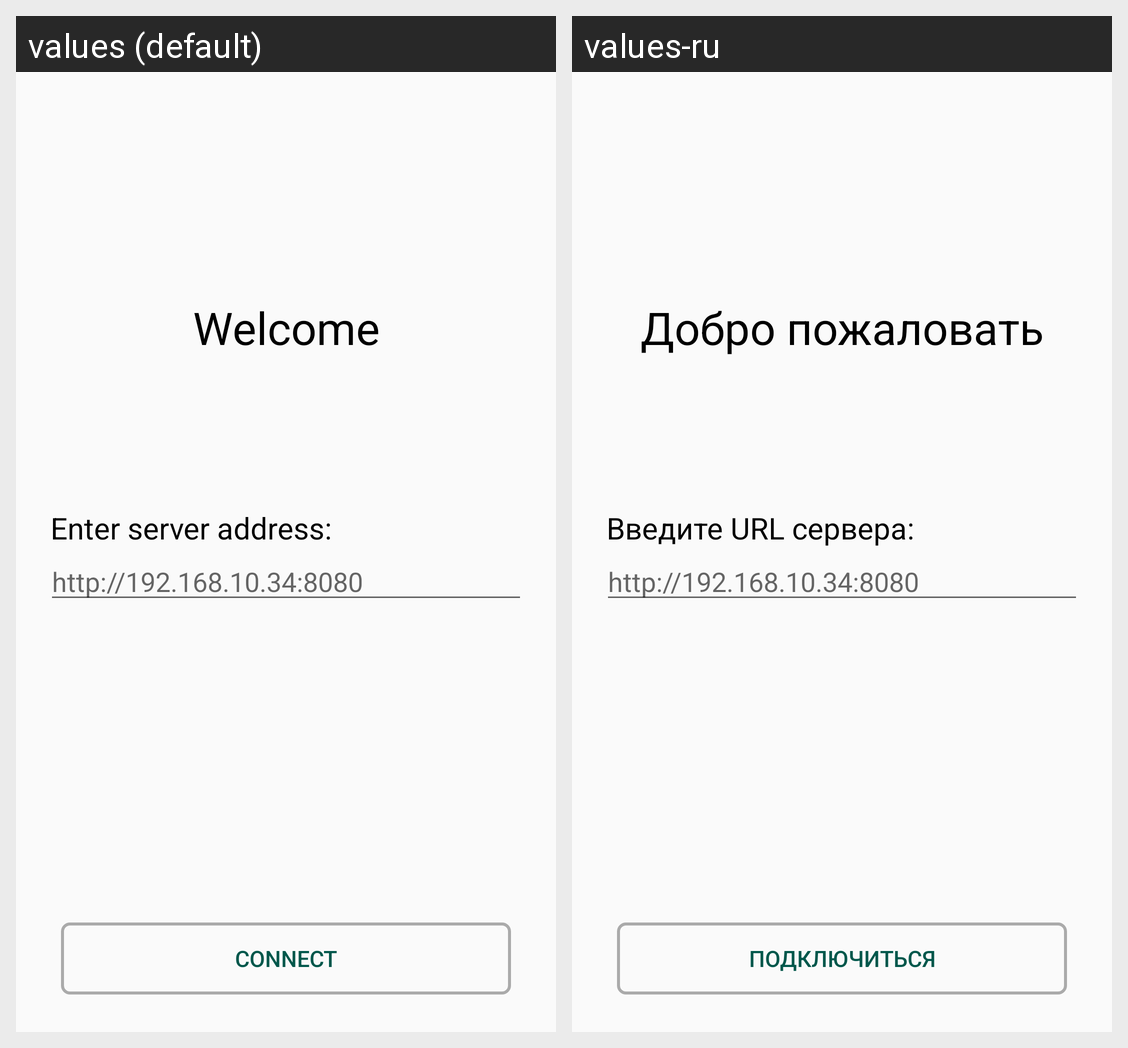

The Android screen above is rendered under two locales of the same app. Produce the string resources it draws, with the default and per-locale values.
Android screen res/layout/activity_login.xml rendered under 2 locales, left to right: values (default), values-ru. Device: Nexus 5 (rendered at 1080×1920; each locale shown at half size, 540×960, under a caption strip naming it); theme AppTheme.
Strings drawn on this screen, with the default value and each locale's value (text and hints the layout hard-codes, and strings that could not be matched under every locale, appear in the picture but are not listed):

welcome
  values: Welcome
  values-ru: Добро пожаловать

enter_server_address
  values: Enter server address:
  values-ru: Введите URL сервера:

ip_and_port_hint
  values: http://192.168.10.34:8080
  values-ru: http://192.168.10.34:8080  [not translated; the default value is used]

connect
  values: Connect
  values-ru: Подключиться
